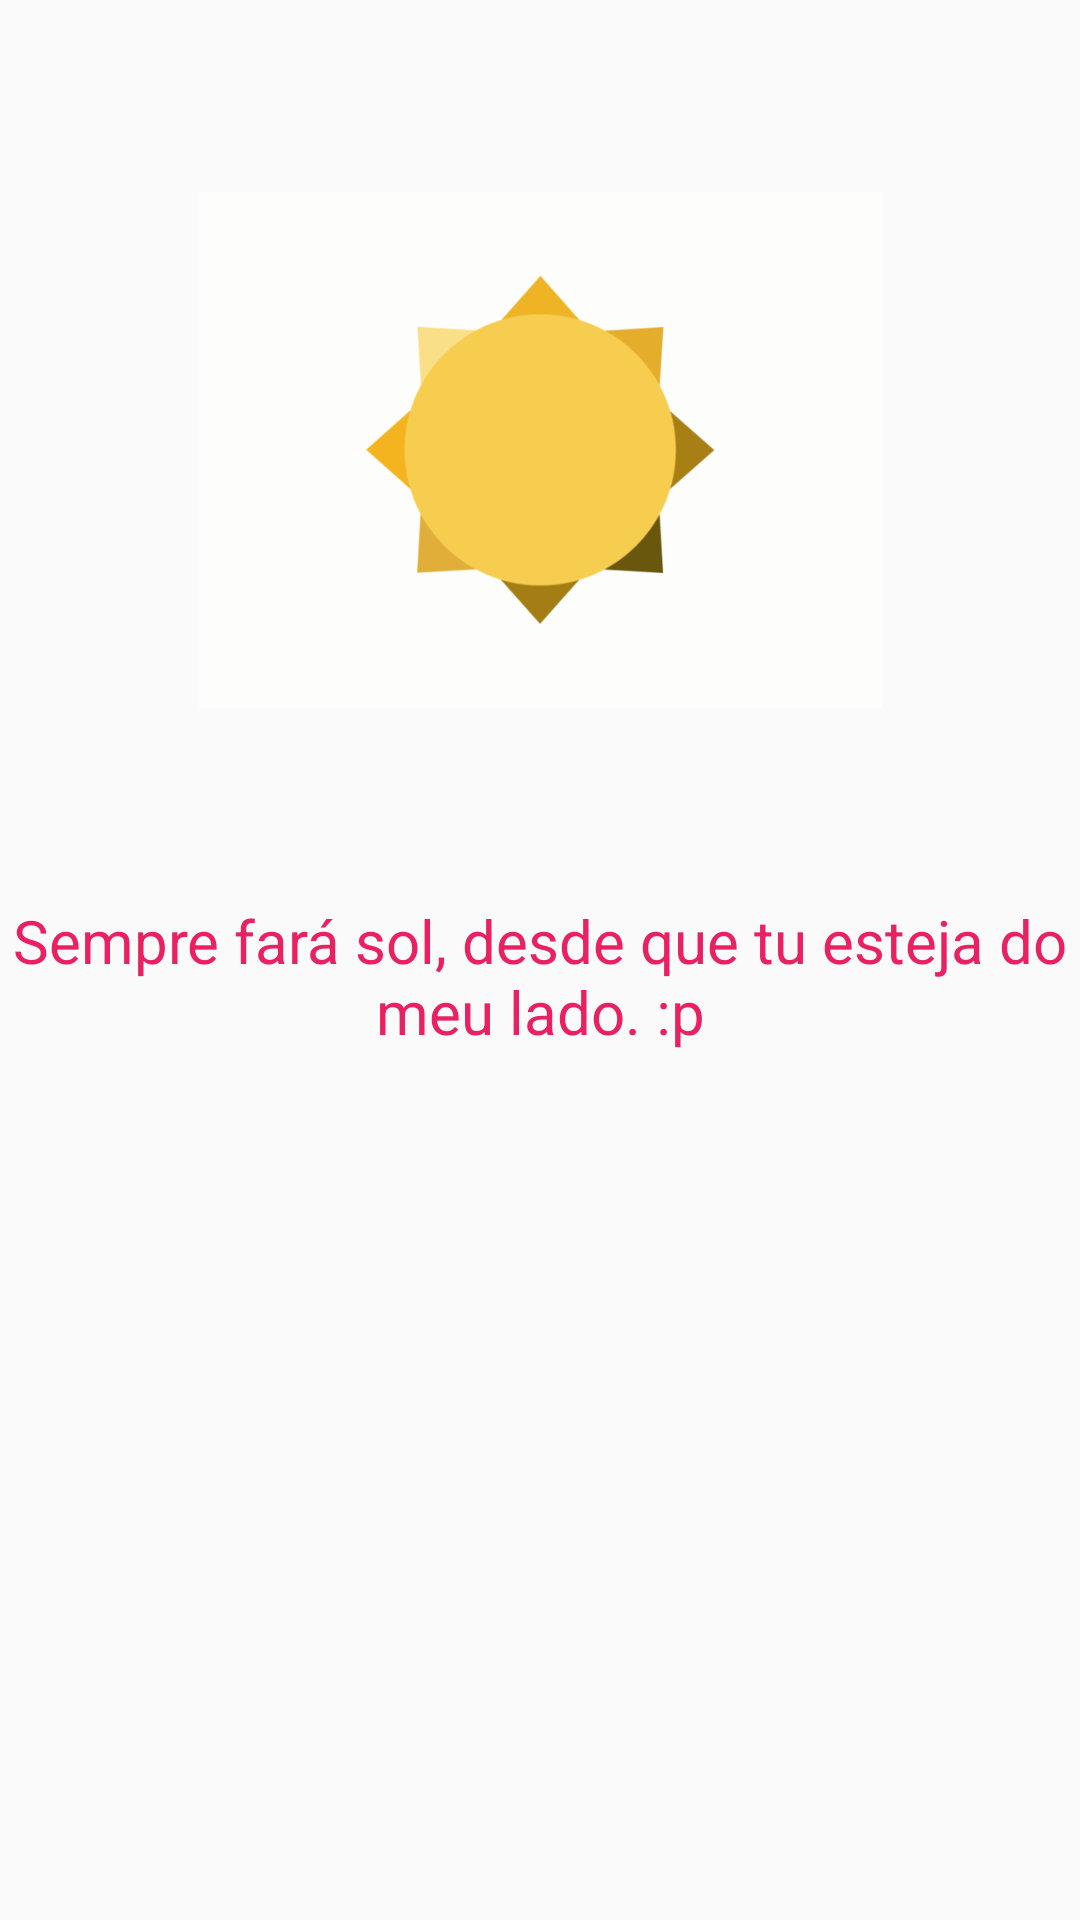

Layout XML and referenced resources for this Android screen:
<!-- AndroidManifest.xml: application theme AppTheme -->
<!-- res/layout/forecast_fragment.xml -->
<?xml version="1.0" encoding="utf-8"?>
<LinearLayout xmlns:android="http://schemas.android.com/apk/res/android"
    android:orientation="vertical"
    android:layout_width="match_parent"
    android:layout_height="match_parent">

    <ImageView
        android:layout_width="300dp"
        android:layout_height="300dp"
        android:layout_gravity="center"
        android:src="@drawable/sun"/>

    <TextView
        android:layout_width="fill_parent"
        android:layout_height="fill_parent"
        android:gravity="center_horizontal"
        android:textSize="20dp"
        android:textColor="@color/pink"
        android:text="Sempre fará sol, desde que tu esteja do meu lado. :p"/>

</LinearLayout>
<!-- resources referenced by this layout -->
<resources>
  <color name="pink">#e92161</color>
  <!-- drawable sun: png bitmap (drawable, 23478 bytes) -->
  <style name="AppTheme" parent="Theme.AppCompat.Light.DarkActionBar">
          
          <item name="colorPrimary">#e92161</item>
          <item name="colorPrimaryDark">#e92161</item>
          <item name="colorAccent">@color/colorAccent</item>
      </style>
  <color name="colorAccent">#FF4081</color>
</resources>
